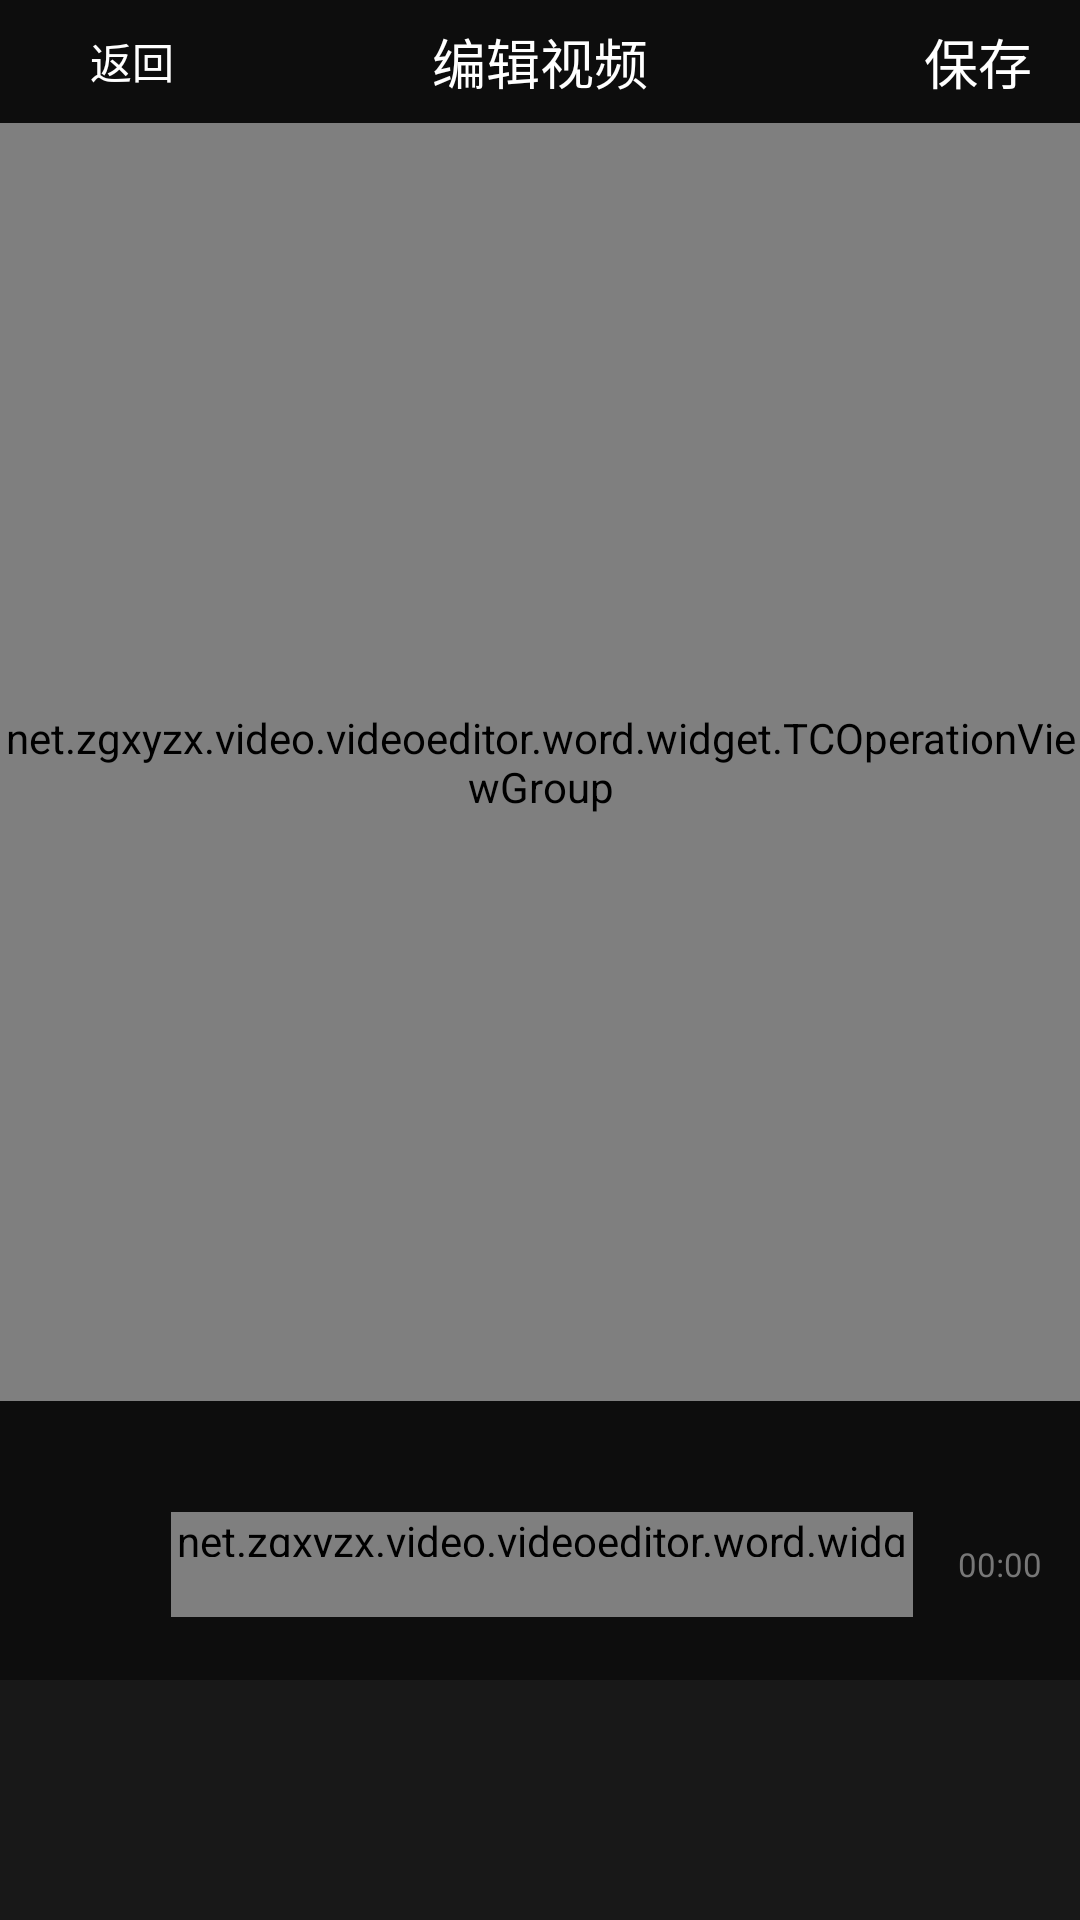

Reconstruct the res/layout file that produces this screen, plus the resources it refers to.
<!-- AndroidManifest.xml: application theme AppTheme -->
<!-- res/layout/activity_word_editor.xml -->
<?xml version="1.0" encoding="utf-8"?>
<RelativeLayout xmlns:android="http://schemas.android.com/apk/res/android"
                xmlns:app="http://schemas.android.com/apk/res-auto"
                android:layout_width="match_parent"
                android:layout_height="match_parent"
                android:background="#0d0d0d"
                android:orientation="vertical">


    <LinearLayout
        android:layout_width="match_parent"
        android:layout_height="match_parent"
        android:orientation="vertical">

        <FrameLayout
            android:layout_width="match_parent"
            android:layout_height="41dp">

            <LinearLayout
                android:id="@+id/back_ll"
                android:layout_width="wrap_content"
                android:layout_height="wrap_content"
                android:layout_gravity="center_vertical"
                android:layout_marginLeft="12dp">

                <ImageView
                    android:layout_width="14dp"
                    android:layout_height="24dp"
                    android:layout_gravity="center_vertical"
                    android:gravity="center"
                    android:src="@drawable/btn_back_gray"/>

                <TextView
                    android:layout_width="wrap_content"
                    android:layout_height="wrap_content"
                    android:layout_gravity="center_vertical"
                    android:layout_marginLeft="4dp"
                    android:gravity="center_vertical"
                    android:text="返回"
                    android:textColor="#ffffff"
                    android:textSize="14dp"/>
            </LinearLayout>

            <TextView
                android:id="@+id/tv_title"
                android:layout_width="wrap_content"
                android:layout_height="wrap_content"
                android:layout_gravity="center"
                android:text="@string/video_edit"
                android:textColor="#ffffff"
                android:textSize="18dp"/>

            <TextView
                android:id="@+id/btn_done"
                android:layout_width="wrap_content"
                android:layout_height="wrap_content"
                android:layout_gravity="right|center_vertical"
                android:layout_marginRight="16dp"
                android:text="保存"
                android:textColor="#ffffff"
                android:textSize="18dp"/>
        </FrameLayout>

        <FrameLayout
            android:layout_width="match_parent"
            android:layout_height="0dp"
            android:layout_weight="1"
            android:background="@color/black">

            <FrameLayout
                android:id="@+id/word_fl_video_view"
                android:layout_width="match_parent"
                android:layout_height="match_parent"
                android:layout_gravity="center_vertical"/>

            <net.zgxyzx.video.videoeditor.word.widget.TCOperationViewGroup
                android:id="@+id/word_rl_container"
                android:layout_width="match_parent"
                android:layout_height="match_parent"/>
        </FrameLayout>

        <LinearLayout
            android:layout_width="match_parent"
            android:layout_height="wrap_content"
            android:layout_marginBottom="20dp"
            android:layout_marginLeft="15dp"
            android:layout_marginRight="12.5dp"
            android:layout_marginTop="36dp"
            android:orientation="horizontal">

            <ImageView
                android:id="@+id/btn_play"
                android:layout_width="37dp"
                android:layout_height="37dp"
                android:src="@drawable/icon_word_play"/>

            <FrameLayout
                android:layout_width="0dp"
                android:layout_height="wrap_content"
                android:layout_gravity="center_vertical"
                android:layout_weight="1">

                <LinearLayout
                    android:layout_width="match_parent"
                    android:layout_height="wrap_content"
                    android:orientation="vertical">

                    <TextView
                        android:id="@+id/word_tv_tip"
                        android:layout_width="match_parent"
                        android:layout_height="wrap_content"
                        android:gravity="center"
                        android:text="@string/video_edit_segment"
                        android:textColor="#777777"
                        android:textSize="@dimen/h6"/>

                    <net.zgxyzx.video.videoeditor.word.widget.RangeSeekBar
                        android:id="@+id/word_sb_bar"
                        android:layout_width="match_parent"
                        android:layout_height="15dp"
                        android:layout_marginLeft="5dp"
                        android:layout_marginRight="5dp"
                        android:visibility="gone"
                        app:rsb_backgroundColor="@color/line_btn"
                        app:rsb_pointerBackground="@drawable/icon_seek_bar_cursor"
                        app:rsb_progressColor="@color/colorAccent"/>

                </LinearLayout>

                <net.zgxyzx.video.videoeditor.word.widget.FloatTextProgressBar
                    android:id="@+id/pb_player"
                    android:layout_width="match_parent"
                    android:layout_height="35dp"
                    android:layout_marginLeft="5dp"
                    android:layout_marginRight="5dp"
                    android:paddingBottom="20dp"
                    android:visibility="visible"
                    app:backgroundColor="#d8d8d8"
                    app:fillColor="@color/colorAccent"
                    app:rectColor="@color/colorAccent"
                    app:textColor="@color/white"
                    app:triangleColor="@color/colorAccent"/>
            </FrameLayout>

            <TextView
                android:id="@+id/word_tv_time"
                android:layout_width="wrap_content"
                android:layout_height="wrap_content"
                android:layout_gravity="center_vertical"
                android:layout_marginLeft="10dp"
                android:gravity="right"
                android:text="00:00"
                android:textColor="#777777"
                android:textSize="@dimen/h3"/>
        </LinearLayout>

        <RelativeLayout
            android:layout_width="match_parent"
            android:layout_height="80dp"
            android:background="@color/colorGray8"
            android:paddingBottom="17.5dp"
            android:paddingLeft="17.5dp"
            android:paddingRight="17.5dp"
            android:paddingTop="17.5dp">

            <android.support.v7.widget.RecyclerView
                android:id="@+id/word_rv_word"
                android:layout_width="match_parent"
                android:layout_height="match_parent">

            </android.support.v7.widget.RecyclerView>
        </RelativeLayout>
    </LinearLayout>

    <FrameLayout
        android:id="@+id/word_fl_input_container"
        android:layout_width="match_parent"
        android:layout_height="match_parent"/>
</RelativeLayout>
<!-- resources referenced by this layout -->
<resources>
  <color name="black">#000000</color>
  <color name="colorAccent">#31C4FC</color>
  <color name="colorGray8">#181818</color>
  <color name="line_btn">#BBBBBB</color>
  <color name="white">#FFFFFF</color>
  <dimen name="h3">11sp</dimen>
  <dimen name="h6">14sp</dimen>
  <string name="video_edit">编辑视频</string>
  <string name="video_edit_segment">设置想要截取的片段</string>
  <style name="AppTheme" parent="Theme.AppCompat.Light.DarkActionBar">
          
          <item name="colorPrimary">@color/colorPrimary</item>
          <item name="colorPrimaryDark">@color/colorPrimaryDark</item>
          <item name="colorAccent">@color/colorAccent</item>
          <item name="windowNoTitle">true</item>
          <item name="android:windowNoTitle">true</item>
          <item name="android:screenOrientation">portrait</item>
          <item name="android:windowAnimationStyle">@style/base_activity_animation</item>
      </style>
  <color name="colorPrimary">#31C4FC</color>
  <color name="colorPrimaryDark">#31C4FC</color>
  <style name="base_activity_animation" parent="@android:style/Animation.Activity">
          <item name="android:activityOpenEnterAnimation">@anim/base_slide_right_in</item>
          <item name="android:activityOpenExitAnimation">@anim/base_stay_orig</item>
          <item name="android:activityCloseEnterAnimation">@anim/base_stay_orig</item>
          <item name="android:activityCloseExitAnimation">@anim/base_slide_right_out</item>
          <item name="android:taskOpenEnterAnimation">@anim/base_slide_right_in</item>
          <item name="android:taskOpenExitAnimation">@anim/base_stay_orig</item>
          <item name="android:taskCloseEnterAnimation">@anim/base_stay_orig</item>
          <item name="android:taskCloseExitAnimation">@anim/base_slide_right_out</item>
          <item name="android:taskToFrontEnterAnimation">@anim/base_slide_right_in</item>
          <item name="android:taskToFrontExitAnimation">@anim/base_stay_orig</item>
          <item name="android:taskToBackEnterAnimation">@anim/base_stay_orig</item>
          <item name="android:taskToBackExitAnimation">@anim/base_slide_right_out</item>
      </style>
</resources>
